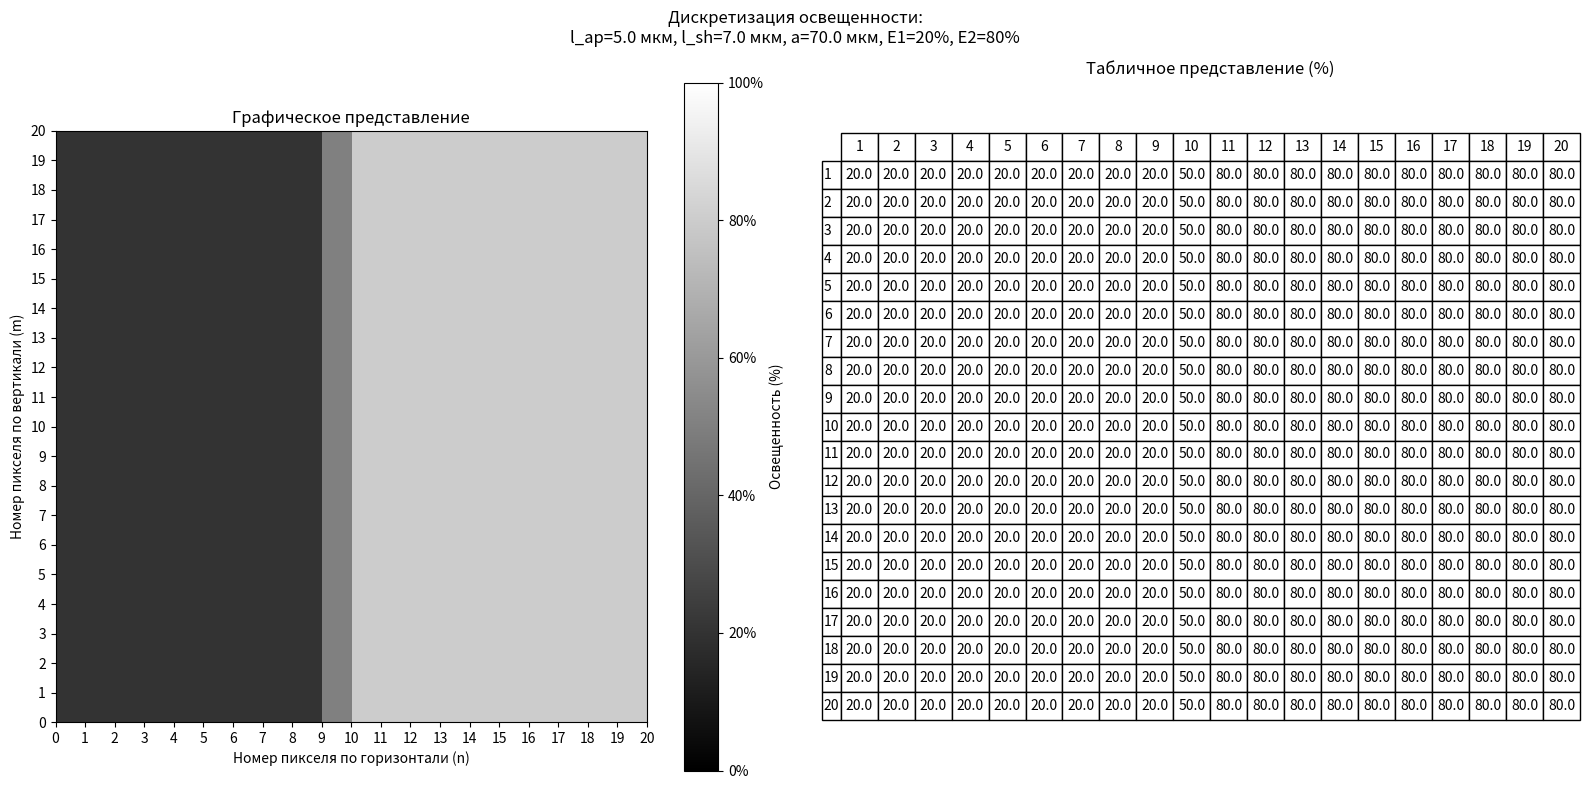

The matplotlib source for this figure:
import numpy as np
import matplotlib.pyplot as plt
import matplotlib.colors as colors
from matplotlib.ticker import PercentFormatter


def calculate_discrete_illumination(l_ap, l_sh, a, E1, E2, num_pixels=20):
    """
    Рассчитывает дискретные значения освещенности для матрицы фотодиодов


    Параметры:
    l_ap - ширина апертуры фотодиода (в мкм)
    l_sh - шаг дискретизации (в мкм)
    a - положение границы перехода освещенности (в мкм)
    E1, E2 - уровни освещенности в % (0-100)
    num_pixels - размер матрицы (num_pixels x num_pixels)

    Возвращает:
    Матрицу значений освещенности в %
    """
    # Рассчитываем номер фотодиода, через который проходит граница
    n_a = int((a + l_sh / 2) // l_sh)

    # Создаем матрицу освещенности
    E_matrix = np.zeros((num_pixels, num_pixels))

    for n in range(num_pixels):
        for m in range(num_pixels):
            # Для всех фотодидов кроме n_a освещенность постоянна
            if n < n_a - 1:
                E_matrix[n, m] = E1
            elif n > n_a - 1:
                E_matrix[n, m] = E2
            else:
                # Для фотодиода n_a рассчитываем освещенность
                delta = l_sh * n_a - a  # lш∙na - a

                if delta >= l_ap / 2:
                    E_matrix[n, m] = E2
                elif delta <= -l_ap / 2:
                    E_matrix[n, m] = E1
                else:
                    # Случай когда -l_ap/2 < delta < l_ap/2
                    E_matrix[n, m] = ((l_ap / 2 - delta) * E1 +
                                      (l_ap / 2 + delta) * E2) / l_ap

    return E_matrix


def visualize_illumination(E_matrix, l_ap, l_sh, a, E1, E2):
    """
    Визуализирует матрицу освещенности

    Параметры:
    E_matrix - матрица значений освещенности
    l_ap, l_sh, a, E1, E2 - параметры для отображения в заголовке
    """
    num_pixels = E_matrix.shape[0]

    # Создаем фигуру с двумя subplots
    fig, (ax1, ax2) = plt.subplots(1, 2, figsize=(16, 8))
    fig.suptitle(
        f'Дискретизация освещенности:\nl_ap={l_ap} мкм, l_sh={l_sh} мкм, a={a} мкм, E1={E1}%, E2={E2}%')

    # Графическое представление
    norm = colors.Normalize(vmin=0, vmax=100)
    im = ax1.imshow(E_matrix.T, cmap='gray', norm=norm, origin='lower',
                    extent=[0, num_pixels, 0, num_pixels])
    ax1.set_title('Графическое представление')
    ax1.set_xlabel('Номер пикселя по горизонтали (n)')
    ax1.set_ylabel('Номер пикселя по вертикали (m)')
    ax1.set_xticks(np.arange(0, num_pixels + 1, 1))
    ax1.set_yticks(np.arange(0, num_pixels + 1, 1))

    # Добавляем цветовую шкалу
    cbar = fig.colorbar(im, ax=ax1, format=PercentFormatter())
    cbar.set_label('Освещенность (%)')

    # Табличное представление
    ax2.axis('off')

    # Создаем данные для таблицы с номерами строк и столбцов
    cell_text = np.round(E_matrix.T, 1)
    row_labels = [str(i + 1) for i in range(num_pixels)]
    col_labels = [str(i + 1) for i in range(num_pixels)]

    table = ax2.table(cellText=cell_text,
                      rowLabels=row_labels,
                      colLabels=col_labels,
                      loc='center',
                      cellLoc='center')

    table.auto_set_font_size(False)
    table.set_fontsize(10)
    table.scale(1, 1.5)
    ax2.set_title('Табличное представление (%)')

    plt.tight_layout()
    plt.show()


def validate_parameters(l_ap, l_sh, a, num_pixels):
    """
    Проверяет параметры на соответствие ограничениям
    """
    if not (1 <= l_ap <= 10 and 1 <= l_sh <= 10):
        raise ValueError("l_ap и l_sh должны быть в диапазоне 1-10 мкм")
    if l_ap > l_sh:
        raise ValueError("l_ap должна быть ≤ l_sh")
    if not (l_sh < a < (num_pixels - 1) * l_sh):
        raise ValueError(f"a должно быть в диапазоне {l_sh}..{(num_pixels - 1) * l_sh} мкм")


def main():
    # Параметры по умолчанию
    l_ap = 5.0  # ширина апертуры в мкм
    l_sh = 7.0  # шаг дискретизации в мкм
    a = 70.0  # положение границы перехода в мкм
    E1 = 20  # освещенность 1 в %
    E2 = 80  # освещенность 2 в %
    num_pixels = 20  # размер матрицы

    try:
        # Проверяем параметры
        validate_parameters(l_ap, l_sh, a, num_pixels)

        # Рассчитываем матрицу освещенности
        E_matrix = calculate_discrete_illumination(l_ap, l_sh, a, E1, E2, num_pixels)

        # Визуализируем результаты
        visualize_illumination(E_matrix, l_ap, l_sh, a, E1, E2)

    except ValueError as e:
        print(f"Ошибка в параметрах: {e}")


if __name__ == "__main__":
    main()